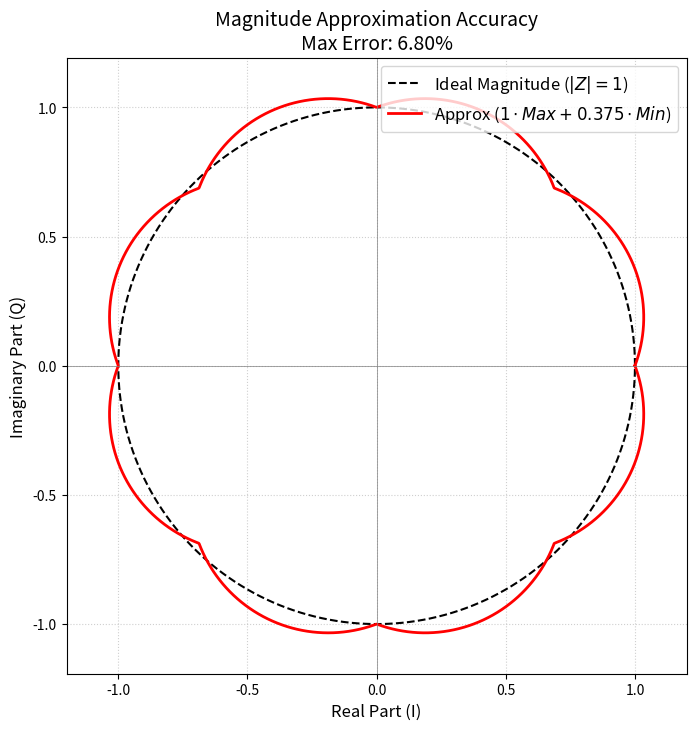

Source code (Python):
import numpy as np
import matplotlib.pyplot as plt

alpha = 1.0
beta = 0.375
theta = np.linspace(0, 2*np.pi, 2000)

x_true = np.cos(theta)
y_true = np.sin(theta)
r_true = 1.0

abs_x = np.abs(x_true)
abs_y = np.abs(y_true)
maximum = np.maximum(abs_x, abs_y)
minimum = np.minimum(abs_x, abs_y)

r_approx = alpha * maximum + beta * minimum

x_approx = r_approx * np.cos(theta)
y_approx = r_approx * np.sin(theta)

error = (r_approx - r_true) / r_true * 100
max_err = np.max(np.abs(error))
avg_err = np.mean(np.abs(error))

print(f"Errore Massimo: {max_err:.2f}%")
print(f"Errore Medio: {avg_err:.2f}%")

plt.figure(figsize=(8, 8))
plt.plot(x_true, y_true, 'k--', linewidth=1.5, label='Ideal Magnitude ($|Z|=1$)')
plt.plot(x_approx, y_approx, 'r-', linewidth=2, label=rf'Approx ($1 \cdot Max + 0.375 \cdot Min$)')
plt.title(f"Magnitude Approximation Accuracy\nMax Error: {max_err:.2f}%", fontsize=14)
plt.xlabel("Real Part (I)", fontsize=12)
plt.ylabel("Imaginary Part (Q)", fontsize=12)
plt.axhline(0, color='gray', linewidth=0.5)
plt.axvline(0, color='gray', linewidth=0.5)
plt.grid(True, linestyle=':', alpha=0.6)
plt.legend(loc='upper right', fontsize=12)
plt.axis('equal')
plt.xlim(-1.2, 1.2)
plt.ylim(-1.2, 1.2)
plt.savefig("magnitude_error.png", dpi=300)
plt.show()